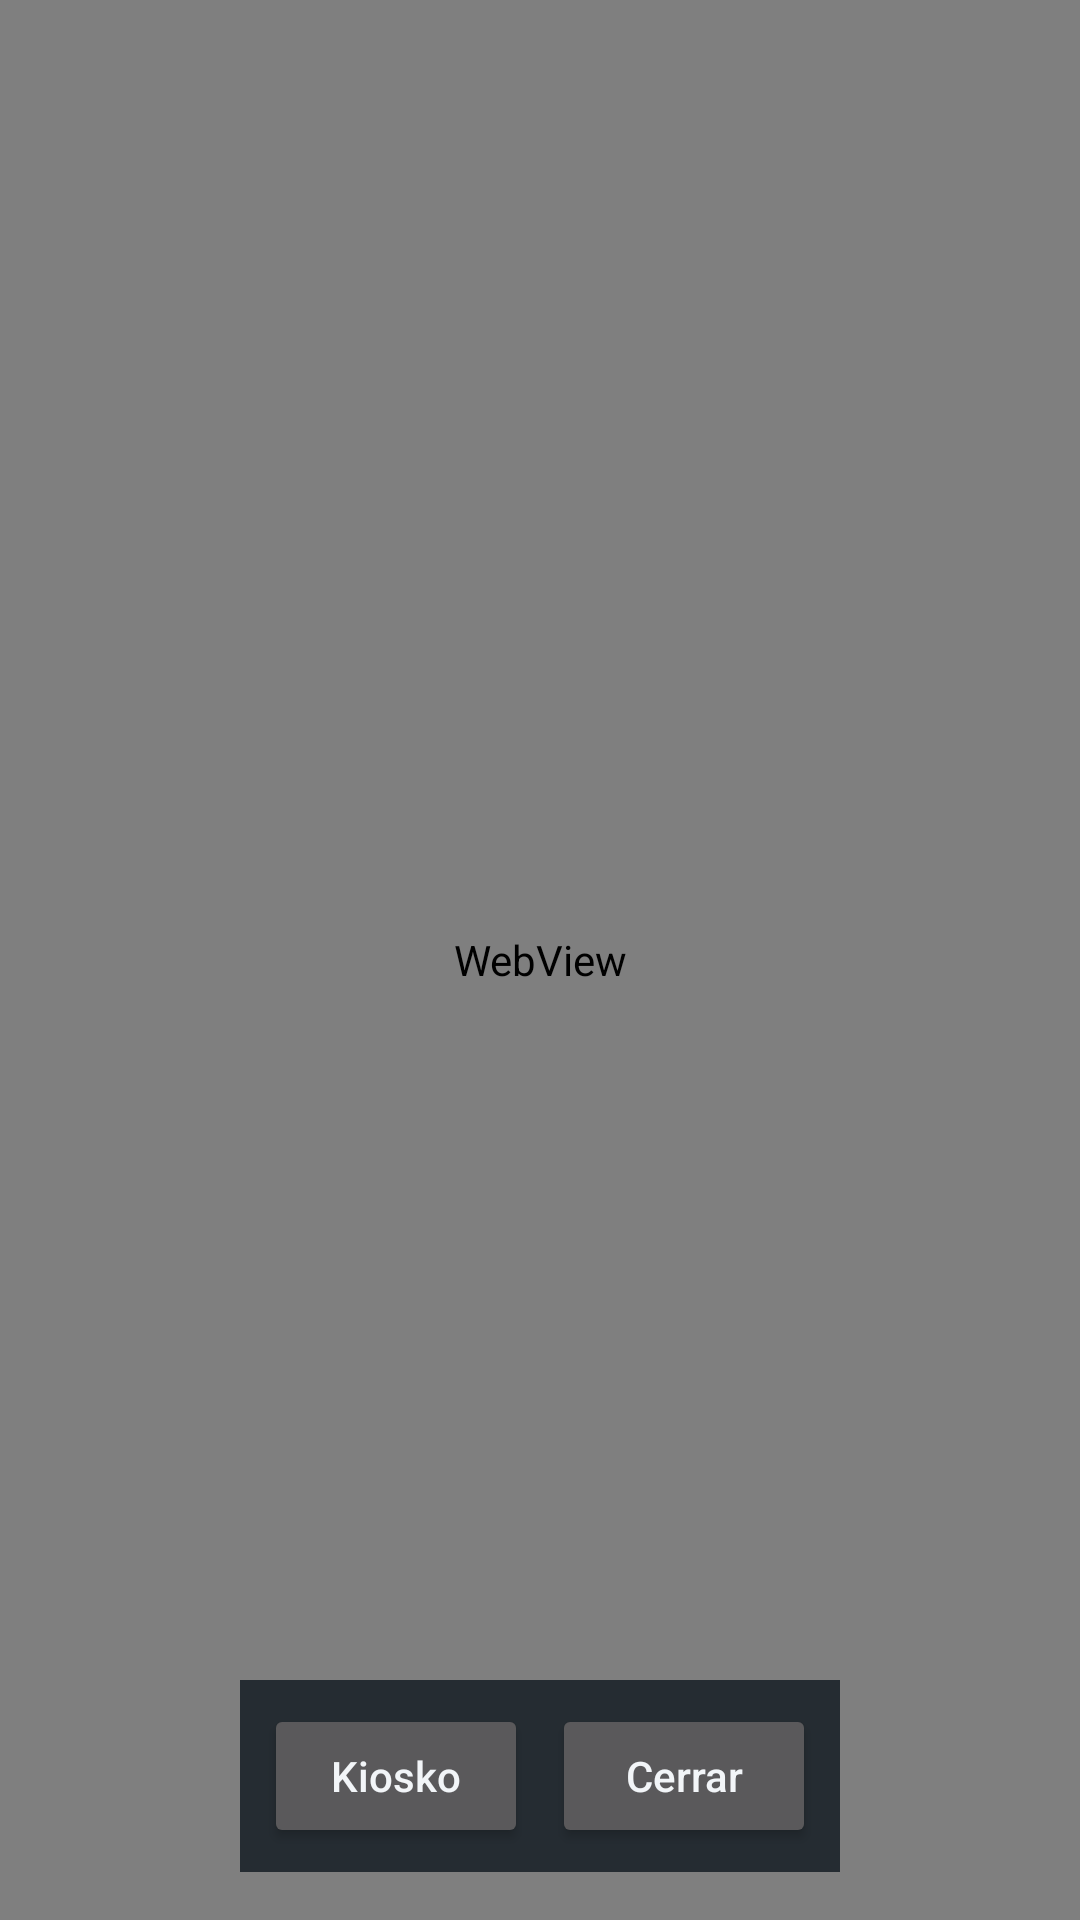

Write the Android layout XML for this screen, with the resource values it uses.
<!-- AndroidManifest.xml: application theme Theme.Kiosko -->
<!-- res/layout/activity_kiosk_web.xml -->
<?xml version="1.0" encoding="utf-8"?>
<FrameLayout xmlns:android="http://schemas.android.com/apk/res/android"
    android:layout_width="match_parent"
    android:layout_height="match_parent">

    <WebView
        android:id="@+id/webView"
        android:layout_width="match_parent"
        android:layout_height="match_parent" />

    <ProgressBar
        android:id="@+id/webLoading"
        style="?android:attr/progressBarStyleLarge"
        android:layout_width="wrap_content"
        android:layout_height="wrap_content"
        android:layout_gravity="center" />

    <LinearLayout
        android:id="@+id/kioskWebControls"
        android:layout_width="wrap_content"
        android:layout_height="wrap_content"
        android:layout_gravity="bottom|center_horizontal"
        android:layout_marginBottom="16dp"
        android:background="#CC101820"
        android:orientation="horizontal"
        android:padding="8dp">

        <Button
            android:id="@+id/kioskHomeButton"
            android:layout_width="wrap_content"
            android:layout_height="wrap_content"
            android:text="@string/kiosk_web_home"
            android:textAllCaps="false" />

        <Button
            android:id="@+id/kioskCloseButton"
            android:layout_width="wrap_content"
            android:layout_height="wrap_content"
            android:layout_marginStart="8dp"
            android:text="@string/kiosk_web_close"
            android:textAllCaps="false" />
    </LinearLayout>

</FrameLayout>
<!-- resources referenced by this layout -->
<resources>
  <string name="kiosk_web_close">Cerrar</string>
  <string name="kiosk_web_home">Kiosko</string>
  <style name="Theme.Kiosko" parent="Theme.Material3.Dark.NoActionBar">
          <item name="colorPrimary">@color/kiosko_primary</item>
          <item name="colorOnPrimary">@color/kiosko_on_primary</item>
          <item name="colorSurface">@color/kiosko_surface</item>
          <item name="android:colorBackground">@color/kiosko_bg</item>
          <item name="android:statusBarColor">@color/kiosko_bg</item>
          <item name="android:navigationBarColor">@color/kiosko_bg</item>
          <item name="android:windowBackground">@drawable/bg_kiosk_gradient</item>
          <item name="android:textColorPrimary">@color/kiosko_text</item>
          <item name="android:textColorSecondary">@color/kiosko_muted</item>
          <item name="android:enforceStatusBarContrast" tools:targetApi="q">false</item>
          <item name="android:enforceNavigationBarContrast" tools:targetApi="q">false</item>
      </style>
  <color name="kiosko_primary">#2F8FE8</color>
  <color name="kiosko_on_primary">#FFFFFF</color>
  <color name="kiosko_surface">#16212B</color>
  <color name="kiosko_bg">#0F141A</color>
  <!-- drawable bg_kiosk_gradient (drawable) -->
  <?xml version="1.0" encoding="utf-8"?>
  <shape xmlns:android="http://schemas.android.com/apk/res/android">
      <gradient
          android:angle="270"
          android:endColor="@color/kiosko_bg"
          android:startColor="@color/kiosko_bg_top" />
  </shape>
  <color name="kiosko_text">#F2F5F8</color>
  <color name="kiosko_muted">#9CAABA</color>
  <color name="kiosko_bg_top">#1A2835</color>
</resources>
